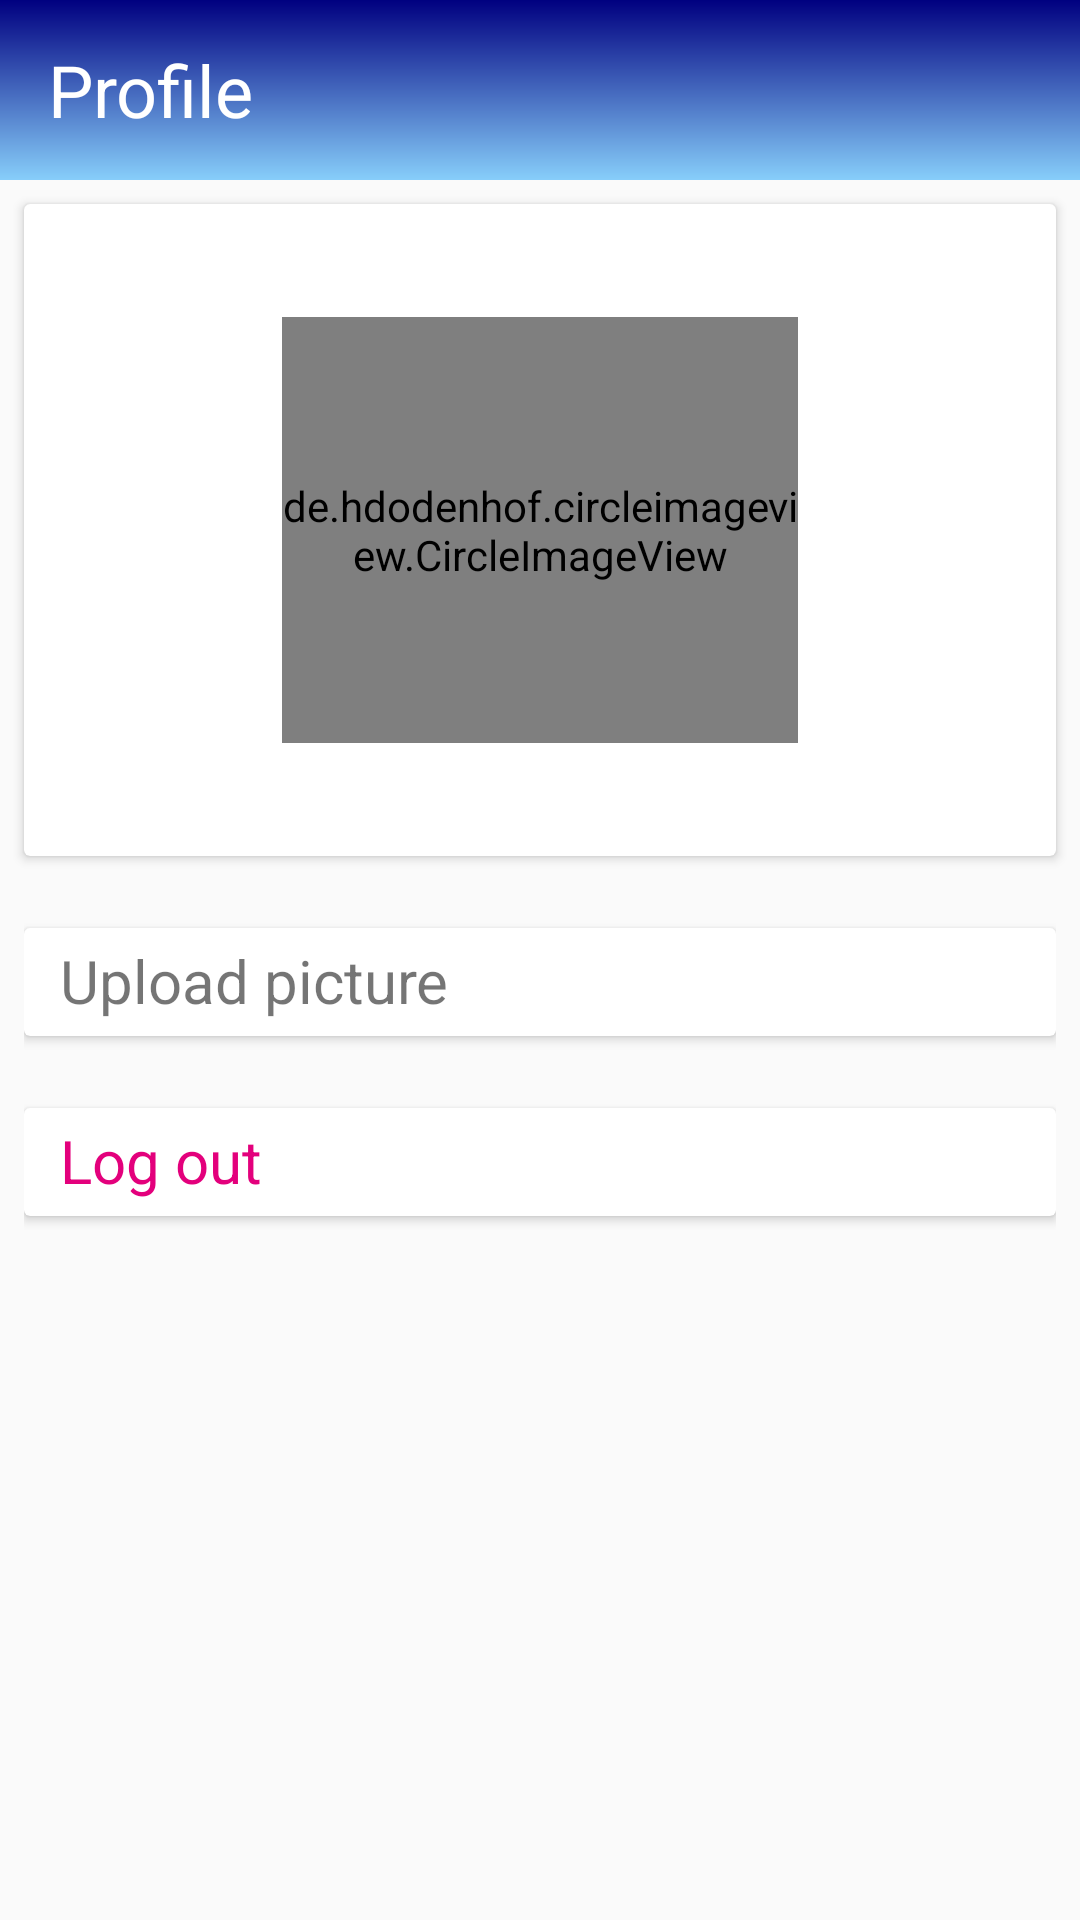

The Android layout XML behind this screen, and the referenced resources:
<!-- AndroidManifest.xml: application theme AppTheme -->
<!-- res/layout/fragment_profile.xml -->
<?xml version="1.0" encoding="utf-8"?>
<RelativeLayout xmlns:android="http://schemas.android.com/apk/res/android"
    xmlns:app="http://schemas.android.com/apk/res-auto"
    xmlns:tools="http://schemas.android.com/tools"
    android:layout_width="match_parent"
    android:layout_height="match_parent"
    tools:context=".fragment.ProfileFragment">

    <RelativeLayout
        android:id="@+id/toolbarLayout"
        android:layout_width="match_parent"
        android:layout_height="60dp"
        android:background="@drawable/gradient_background_primary">


        <TextView
            android:layout_width="wrap_content"
            android:layout_height="wrap_content"
            android:layout_alignParentStart="true"
            android:layout_centerInParent="true"
            android:layout_marginStart="16dp"
            android:text="Profile"
            android:textColor="@android:color/white"
            android:textSize="24dp" />


    </RelativeLayout>

    <androidx.cardview.widget.CardView
        android:id="@+id/profileCardView"
        android:layout_width="match_parent"
        android:layout_height="wrap_content"
        android:layout_marginStart="8dp"
        android:layout_marginTop="8dp"
        android:layout_marginEnd="8dp"
        android:layout_below="@+id/toolbarLayout"
        >

        <RelativeLayout
            android:layout_width="match_parent"
            android:layout_height="wrap_content"
            android:padding="5dp">


            <de.hdodenhof.circleimageview.CircleImageView xmlns:app="http://schemas.android.com/apk/res-auto"
                android:id="@+id/profileImageView"
                android:layout_centerInParent="true"
                android:layout_width="172dp"
                android:layout_height="142dp"
                android:layout_marginBottom="12dp"
                android:src="@drawable/user"
                />

            <TextView
                android:id="@+id/usernameTextView"
                android:layout_width="wrap_content"
                android:layout_height="wrap_content"
                android:layout_below="@id/profileImageView"
                android:layout_centerHorizontal="true"
                android:layout_marginTop="16dp"
                android:fontFamily="sans-serif"
                android:textAlignment="center"
                android:textColor="#000080"
                android:textSize="28dp" />


        </RelativeLayout>


    </androidx.cardview.widget.CardView>



        <LinearLayout
            android:id="@+id/dialogLinearLayout"
            android:layout_width="match_parent"
            android:layout_height="wrap_content"
            android:layout_marginStart="8dp"
            android:layout_marginEnd="8dp"
            android:layout_below="@+id/profileCardView"
            android:layout_centerHorizontal="true"
            android:orientation="vertical">

            <TextView
                android:layout_width="match_parent"
                android:layout_height="24dp"
                android:text=" " />


            <androidx.cardview.widget.CardView
                android:layout_width="match_parent"
                android:layout_height="wrap_content">

                <TextView
                    android:id="@+id/uploadImgTxtView"
                    android:layout_width="match_parent"
                    android:layout_height="36dp"
                    android:fontFamily="sans-serif"
                    android:padding="4dp"
                    android:paddingStart="12dp"
                    android:text="Upload picture"
                    android:textSize="20dp" />

            </androidx.cardview.widget.CardView>


            <TextView
                android:layout_width="match_parent"
                android:layout_height="24dp"
                android:text=" " />


            <androidx.cardview.widget.CardView
                android:layout_width="match_parent"
                android:layout_height="wrap_content">

                <TextView
                    android:id="@+id/logoutTxtView"
                    android:layout_width="match_parent"
                    android:layout_height="36dp"
                    android:fontFamily="sans-serif"
                    android:padding="4dp"
                    android:paddingStart="12dp"
                    android:text="Log out"
                    android:textColor="#E3007C"
                    android:textSize="20dp" />



            </androidx.cardview.widget.CardView>

            <TextView
                android:layout_width="match_parent"
                android:layout_height="24dp"
                android:text=" " />


        </LinearLayout>






</RelativeLayout>
<!-- resources referenced by this layout -->
<resources>
  <!-- drawable gradient_background_primary (drawable) -->
  <?xml version="1.0" encoding="utf-8"?>
  <shape xmlns:android="http://schemas.android.com/apk/res/android">
      <gradient
          android:type="linear"
          android:startColor="#000080"
          android:endColor="#87cefa"
  
          android:angle="270"
          ></gradient>
  
  </shape>
  <!-- drawable user: png bitmap (drawable, 10706 bytes) -->
  <style name="AppTheme" parent="Theme.AppCompat.Light.NoActionBar">
          <item name="colorPrimary">@color/colorPrimary</item>
          <item name="colorPrimaryDark">@color/colorPrimaryDark</item>
          <item name="colorAccent">@color/colorAccent</item>
      </style>
  <color name="colorPrimary">#38A2F9</color>
  <color name="colorPrimaryDark">#000080</color>
  <color name="colorAccent">#B0B0B0</color>
</resources>
